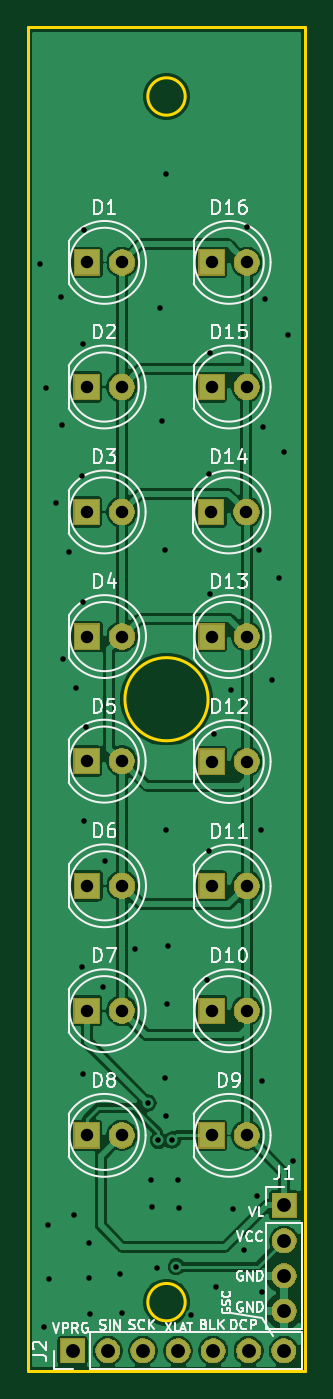
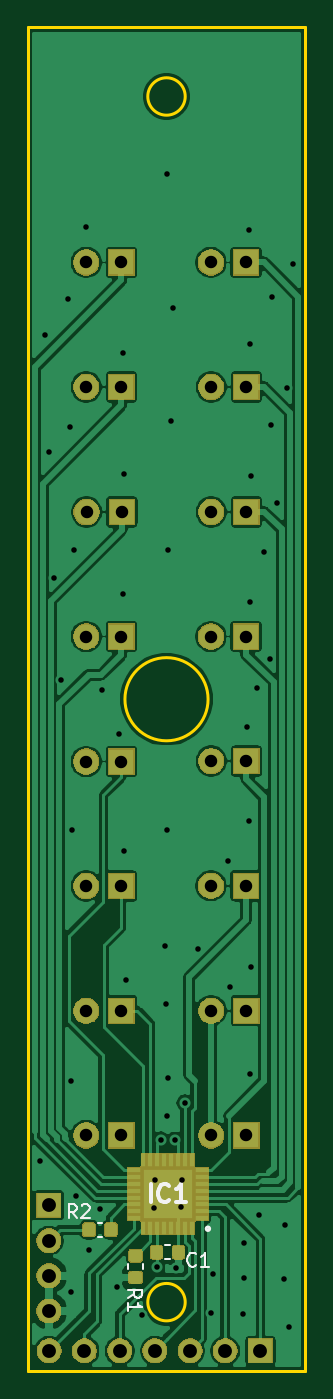
Circuit board: 11 layer files. Board 20.0 x 97.0 mm.
- bottom_copper: excitation-pcb-B_Cu.gbl (96907 bytes)
- bottom_mask: excitation-pcb-B_Mask.gbs (34633 bytes)
- paste: excitation-pcb-B_Paste.gbp (3475 bytes)
- bottom_silk: excitation-pcb-B_SilkS.gbo (3295 bytes)
- outline: excitation-pcb-Edge_Cuts.gm1 (973 bytes)
- top_copper: excitation-pcb-F_Cu.gtl (85761 bytes)
- top_mask: excitation-pcb-F_Mask.gts (27853 bytes)
- paste: excitation-pcb-F_Paste.gtp (513 bytes)
- top_silk: excitation-pcb-F_SilkS.gto (27326 bytes)
- drill: excitation-pcb-NPTH.drl (304 bytes)
- drill: excitation-pcb-PTH.drl (2198 bytes)

=== bottom_copper: excitation-pcb-B_Cu.gbl (96907 bytes, source omitted) ===
=== bottom_mask: excitation-pcb-B_Mask.gbs (34633 bytes, source omitted) ===
=== paste: excitation-pcb-B_Paste.gbp ===
G04 #@! TF.GenerationSoftware,KiCad,Pcbnew,(5.1.6-0-10_14)*
G04 #@! TF.CreationDate,2020-06-29T16:32:02+02:00*
G04 #@! TF.ProjectId,excitation-pcb,65786369-7461-4746-996f-6e2d7063622e,rev?*
G04 #@! TF.SameCoordinates,Original*
G04 #@! TF.FileFunction,Paste,Bot*
G04 #@! TF.FilePolarity,Positive*
%FSLAX46Y46*%
G04 Gerber Fmt 4.6, Leading zero omitted, Abs format (unit mm)*
G04 Created by KiCad (PCBNEW (5.1.6-0-10_14)) date 2020-06-29 16:32:02*
%MOMM*%
%LPD*%
G01*
G04 APERTURE LIST*
%ADD10R,0.900000X0.300000*%
%ADD11R,0.300000X0.900000*%
%ADD12R,3.550000X3.550000*%
G04 APERTURE END LIST*
G36*
G01*
X92436400Y-137564150D02*
X92436400Y-138076650D01*
G75*
G02*
X92217650Y-138295400I-218750J0D01*
G01*
X91780150Y-138295400D01*
G75*
G02*
X91561400Y-138076650I0J218750D01*
G01*
X91561400Y-137564150D01*
G75*
G02*
X91780150Y-137345400I218750J0D01*
G01*
X92217650Y-137345400D01*
G75*
G02*
X92436400Y-137564150I0J-218750D01*
G01*
G37*
G36*
G01*
X90861400Y-137564150D02*
X90861400Y-138076650D01*
G75*
G02*
X90642650Y-138295400I-218750J0D01*
G01*
X90205150Y-138295400D01*
G75*
G02*
X89986400Y-138076650I0J218750D01*
G01*
X89986400Y-137564150D01*
G75*
G02*
X90205150Y-137345400I218750J0D01*
G01*
X90642650Y-137345400D01*
G75*
G02*
X90861400Y-137564150I0J-218750D01*
G01*
G37*
D10*
X88749800Y-135376800D03*
X88749800Y-134876800D03*
X88749800Y-134376800D03*
X88749800Y-133876800D03*
X88749800Y-133376800D03*
X88749800Y-132876800D03*
X88749800Y-132376800D03*
X88749800Y-131876800D03*
D11*
X89449800Y-131176800D03*
X89949800Y-131176800D03*
X90449800Y-131176800D03*
X90949800Y-131176800D03*
X91449800Y-131176800D03*
X91949800Y-131176800D03*
X92449800Y-131176800D03*
X92949800Y-131176800D03*
D10*
X93649800Y-131876800D03*
X93649800Y-132376800D03*
X93649800Y-132876800D03*
X93649800Y-133376800D03*
X93649800Y-133876800D03*
X93649800Y-134376800D03*
X93649800Y-134876800D03*
X93649800Y-135376800D03*
D11*
X92949800Y-136076800D03*
X92449800Y-136076800D03*
X91949800Y-136076800D03*
X91449800Y-136076800D03*
X90949800Y-136076800D03*
X90449800Y-136076800D03*
X89949800Y-136076800D03*
X89449800Y-136076800D03*
D12*
X91199800Y-133626800D03*
G36*
G01*
X93266550Y-137636700D02*
X93779050Y-137636700D01*
G75*
G02*
X93997800Y-137855450I0J-218750D01*
G01*
X93997800Y-138292950D01*
G75*
G02*
X93779050Y-138511700I-218750J0D01*
G01*
X93266550Y-138511700D01*
G75*
G02*
X93047800Y-138292950I0J218750D01*
G01*
X93047800Y-137855450D01*
G75*
G02*
X93266550Y-137636700I218750J0D01*
G01*
G37*
G36*
G01*
X93266550Y-139211700D02*
X93779050Y-139211700D01*
G75*
G02*
X93997800Y-139430450I0J-218750D01*
G01*
X93997800Y-139867950D01*
G75*
G02*
X93779050Y-140086700I-218750J0D01*
G01*
X93266550Y-140086700D01*
G75*
G02*
X93047800Y-139867950I0J218750D01*
G01*
X93047800Y-139430450D01*
G75*
G02*
X93266550Y-139211700I218750J0D01*
G01*
G37*
G36*
G01*
X95738200Y-135938550D02*
X95738200Y-136451050D01*
G75*
G02*
X95519450Y-136669800I-218750J0D01*
G01*
X95081950Y-136669800D01*
G75*
G02*
X94863200Y-136451050I0J218750D01*
G01*
X94863200Y-135938550D01*
G75*
G02*
X95081950Y-135719800I218750J0D01*
G01*
X95519450Y-135719800D01*
G75*
G02*
X95738200Y-135938550I0J-218750D01*
G01*
G37*
G36*
G01*
X97313200Y-135938550D02*
X97313200Y-136451050D01*
G75*
G02*
X97094450Y-136669800I-218750J0D01*
G01*
X96656950Y-136669800D01*
G75*
G02*
X96438200Y-136451050I0J218750D01*
G01*
X96438200Y-135938550D01*
G75*
G02*
X96656950Y-135719800I218750J0D01*
G01*
X97094450Y-135719800D01*
G75*
G02*
X97313200Y-135938550I0J-218750D01*
G01*
G37*
M02*

=== bottom_silk: excitation-pcb-B_SilkS.gbo ===
G04 #@! TF.GenerationSoftware,KiCad,Pcbnew,(5.1.6-0-10_14)*
G04 #@! TF.CreationDate,2020-06-29T16:32:02+02:00*
G04 #@! TF.ProjectId,excitation-pcb,65786369-7461-4746-996f-6e2d7063622e,rev?*
G04 #@! TF.SameCoordinates,Original*
G04 #@! TF.FileFunction,Legend,Bot*
G04 #@! TF.FilePolarity,Positive*
%FSLAX46Y46*%
G04 Gerber Fmt 4.6, Leading zero omitted, Abs format (unit mm)*
G04 Created by KiCad (PCBNEW (5.1.6-0-10_14)) date 2020-06-29 16:32:02*
%MOMM*%
%LPD*%
G01*
G04 APERTURE LIST*
%ADD10C,0.120000*%
%ADD11C,0.250000*%
%ADD12C,0.150000*%
%ADD13C,0.254000*%
G04 APERTURE END LIST*
D10*
X91374179Y-137310400D02*
X91048621Y-137310400D01*
X91374179Y-138330400D02*
X91048621Y-138330400D01*
D11*
X88424800Y-136126800D02*
G75*
G03*
X88424800Y-136126800I-125000J0D01*
G01*
D10*
X93012800Y-138698921D02*
X93012800Y-139024479D01*
X94032800Y-138698921D02*
X94032800Y-139024479D01*
X96250979Y-136704800D02*
X95925421Y-136704800D01*
X96250979Y-135684800D02*
X95925421Y-135684800D01*
D12*
X89168266Y-138761742D02*
X89215885Y-138809361D01*
X89358742Y-138856980D01*
X89453980Y-138856980D01*
X89596838Y-138809361D01*
X89692076Y-138714123D01*
X89739695Y-138618885D01*
X89787314Y-138428409D01*
X89787314Y-138285552D01*
X89739695Y-138095076D01*
X89692076Y-137999838D01*
X89596838Y-137904600D01*
X89453980Y-137856980D01*
X89358742Y-137856980D01*
X89215885Y-137904600D01*
X89168266Y-137952219D01*
X88215885Y-138856980D02*
X88787314Y-138856980D01*
X88501600Y-138856980D02*
X88501600Y-137856980D01*
X88596838Y-137999838D01*
X88692076Y-138095076D01*
X88787314Y-138142695D01*
D13*
X92439561Y-134201323D02*
X92439561Y-132931323D01*
X91109085Y-134080371D02*
X91169561Y-134140847D01*
X91350990Y-134201323D01*
X91471942Y-134201323D01*
X91653371Y-134140847D01*
X91774323Y-134019895D01*
X91834800Y-133898942D01*
X91895276Y-133657038D01*
X91895276Y-133475609D01*
X91834800Y-133233704D01*
X91774323Y-133112752D01*
X91653371Y-132991800D01*
X91471942Y-132931323D01*
X91350990Y-132931323D01*
X91169561Y-132991800D01*
X91109085Y-133052276D01*
X89899561Y-134201323D02*
X90625276Y-134201323D01*
X90262419Y-134201323D02*
X90262419Y-132931323D01*
X90383371Y-133112752D01*
X90504323Y-133233704D01*
X90625276Y-133294180D01*
D12*
X94076780Y-141133533D02*
X93600590Y-140800200D01*
X94076780Y-140562104D02*
X93076780Y-140562104D01*
X93076780Y-140943057D01*
X93124400Y-141038295D01*
X93172019Y-141085914D01*
X93267257Y-141133533D01*
X93410114Y-141133533D01*
X93505352Y-141085914D01*
X93552971Y-141038295D01*
X93600590Y-140943057D01*
X93600590Y-140562104D01*
X94076780Y-142085914D02*
X94076780Y-141514485D01*
X94076780Y-141800200D02*
X93076780Y-141800200D01*
X93219638Y-141704961D01*
X93314876Y-141609723D01*
X93362495Y-141514485D01*
X97778866Y-135377180D02*
X98112200Y-134900990D01*
X98350295Y-135377180D02*
X98350295Y-134377180D01*
X97969342Y-134377180D01*
X97874104Y-134424800D01*
X97826485Y-134472419D01*
X97778866Y-134567657D01*
X97778866Y-134710514D01*
X97826485Y-134805752D01*
X97874104Y-134853371D01*
X97969342Y-134900990D01*
X98350295Y-134900990D01*
X97397914Y-134472419D02*
X97350295Y-134424800D01*
X97255057Y-134377180D01*
X97016961Y-134377180D01*
X96921723Y-134424800D01*
X96874104Y-134472419D01*
X96826485Y-134567657D01*
X96826485Y-134662895D01*
X96874104Y-134805752D01*
X97445533Y-135377180D01*
X96826485Y-135377180D01*
M02*

=== outline: excitation-pcb-Edge_Cuts.gm1 ===
G04 #@! TF.GenerationSoftware,KiCad,Pcbnew,(5.1.6-0-10_14)*
G04 #@! TF.CreationDate,2020-06-29T16:32:02+02:00*
G04 #@! TF.ProjectId,excitation-pcb,65786369-7461-4746-996f-6e2d7063622e,rev?*
G04 #@! TF.SameCoordinates,Original*
G04 #@! TF.FileFunction,Profile,NP*
%FSLAX46Y46*%
G04 Gerber Fmt 4.6, Leading zero omitted, Abs format (unit mm)*
G04 Created by KiCad (PCBNEW (5.1.6-0-10_14)) date 2020-06-29 16:32:02*
%MOMM*%
%LPD*%
G01*
G04 APERTURE LIST*
G04 #@! TA.AperFunction,Profile*
%ADD10C,0.200000*%
G04 #@! TD*
G04 APERTURE END LIST*
D10*
X94287002Y-97917000D02*
G75*
G03*
X94287002Y-97917000I-3000000J0D01*
G01*
X101309414Y-146423675D02*
X101309414Y-49423675D01*
X92637002Y-141423675D02*
G75*
G03*
X92637002Y-141423675I-1350000J0D01*
G01*
X81264589Y-49423675D02*
X81264589Y-146423675D01*
X81264589Y-146423675D02*
X101309414Y-146423675D01*
X101309414Y-49423675D02*
X81264589Y-49423675D01*
X92637002Y-54423675D02*
G75*
G03*
X92637002Y-54423675I-1350000J0D01*
G01*
M02*

=== top_copper: excitation-pcb-F_Cu.gtl (85761 bytes, source omitted) ===
=== top_mask: excitation-pcb-F_Mask.gts (27853 bytes, source omitted) ===
=== paste: excitation-pcb-F_Paste.gtp ===
G04 #@! TF.GenerationSoftware,KiCad,Pcbnew,(5.1.6-0-10_14)*
G04 #@! TF.CreationDate,2020-06-29T16:32:02+02:00*
G04 #@! TF.ProjectId,excitation-pcb,65786369-7461-4746-996f-6e2d7063622e,rev?*
G04 #@! TF.SameCoordinates,Original*
G04 #@! TF.FileFunction,Paste,Top*
G04 #@! TF.FilePolarity,Positive*
%FSLAX46Y46*%
G04 Gerber Fmt 4.6, Leading zero omitted, Abs format (unit mm)*
G04 Created by KiCad (PCBNEW (5.1.6-0-10_14)) date 2020-06-29 16:32:02*
%MOMM*%
%LPD*%
G01*
G04 APERTURE LIST*
G04 APERTURE END LIST*
M02*

=== top_silk: excitation-pcb-F_SilkS.gto (27326 bytes, source omitted) ===
=== drill: excitation-pcb-NPTH.drl ===
M48
; DRILL file {KiCad (5.1.6-0-10_14)} date Monday, June 29, 2020 at 04:32:06 PM
; FORMAT={-:-/ absolute / metric / decimal}
; #@! TF.CreationDate,2020-06-29T16:32:06+02:00
; #@! TF.GenerationSoftware,Kicad,Pcbnew,(5.1.6-0-10_14)
; #@! TF.FileFunction,NonPlated,1,2,NPTH
FMAT,2
METRIC
%
G90
G05
T0
M30

=== drill: excitation-pcb-PTH.drl ===
M48
; DRILL file {KiCad (5.1.6-0-10_14)} date Monday, June 29, 2020 at 04:32:06 PM
; FORMAT={-:-/ absolute / metric / decimal}
; #@! TF.CreationDate,2020-06-29T16:32:06+02:00
; #@! TF.GenerationSoftware,Kicad,Pcbnew,(5.1.6-0-10_14)
; #@! TF.FileFunction,Plated,1,2,PTH
FMAT,2
METRIC
T1C0.400
T2C0.900
T3C1.000
%
G90
G05
T1
X82.169Y-66.523
X82.448Y-143.205
X82.601Y-75.463
X82.728Y-135.839
X82.804Y-139.725
X83.312Y-83.744
X83.642Y-68.91
X83.718Y-78.156
X83.82Y-95.047
X84.252Y-87.274
X84.607Y-135.103
X84.76Y-97.13
X85.166Y-81.788
X85.192Y-117.272
X85.242Y-72.288
X85.242Y-124.993
X85.293Y-90.881
X85.344Y-64.033
X85.369Y-106.68
X85.496Y-99.949
X85.674Y-139.7
X85.725Y-137.16
X85.776Y-142.291
X86.741Y-118.694
X86.817Y-109.601
X87.96Y-139.421
X88.087Y-142.189
X89.002Y-115.951
X89.941Y-127.051
X90.195Y-132.613
X90.246Y-134.569
X90.576Y-138.963
X90.703Y-129.743
X90.83Y-69.672
X90.957Y-77.826
X91.161Y-87.147
X91.161Y-125.247
X91.237Y-60.02
X91.237Y-107.34
X91.262Y-128.016
X91.288Y-119.888
X91.364Y-115.697
X91.703Y-129.733
X91.999Y-138.862
X92.151Y-132.613
X92.177Y-134.62
X93.078Y-142.316
X94.209Y-118.161
X94.361Y-108.864
X94.386Y-81.686
X94.412Y-90.348
X94.437Y-72.898
X94.691Y-100.406
X94.869Y-140.335
X95.936Y-97.257
X96.114Y-134.671
X96.901Y-137.668
X97.104Y-63.856
X97.79Y-133.782
X97.993Y-87.147
X98.095Y-107.34
X98.146Y-125.476
X98.146Y-140.716
X98.273Y-78.283
X98.374Y-69.012
X98.933Y-96.52
X99.416Y-89.205
X99.797Y-80.086
X100.076Y-71.603
X100.406Y-131.216
T2
X94.539Y-129.388
X97.079Y-129.388
X94.513Y-84.404
X97.053Y-84.404
X94.539Y-120.396
X97.079Y-120.396
X85.522Y-75.387
X88.062Y-75.387
X94.539Y-75.387
X97.079Y-75.387
X85.522Y-84.404
X88.062Y-84.404
X85.547Y-93.396
X88.087Y-93.396
X94.539Y-66.396
X97.079Y-66.396
X94.539Y-111.404
X97.079Y-111.404
X85.522Y-120.396
X88.062Y-120.396
X94.539Y-102.413
X97.079Y-102.413
X85.522Y-102.387
X88.062Y-102.387
X85.547Y-111.379
X88.087Y-111.379
X85.522Y-129.388
X88.062Y-129.388
X94.539Y-93.396
X97.079Y-93.396
X85.547Y-66.396
X88.087Y-66.396
T3
X84.506Y-144.932
X87.046Y-144.932
X89.586Y-144.932
X92.126Y-144.932
X94.666Y-144.932
X97.206Y-144.932
X99.746Y-144.932
X99.771Y-134.442
X99.771Y-136.982
X99.771Y-139.522
X99.771Y-142.062
T0
M30

